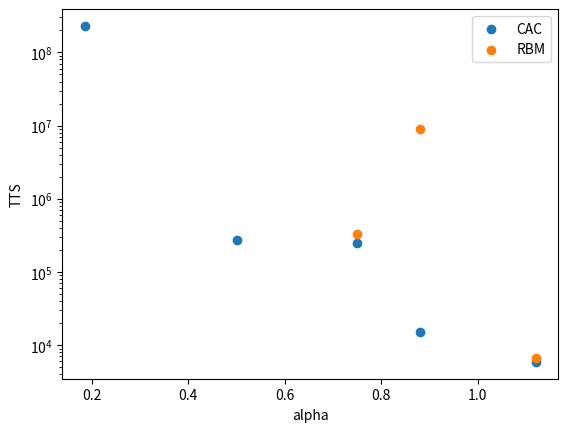

Python code for this plot:
import numpy as np
import matplotlib.pyplot as plt
xax=[.185, .5, .75, .88, 1.12]
y1=[2.3e8, 2.7e5, 2.5e5, 1.5e4, 5.9e3]
y2=[np.nan, np.nan, 3.3e5, 9.1e6, 6.7e3]
plt.scatter(xax,y1, label='CAC')
plt.scatter(xax,y2, label='RBM')
plt.xlabel("alpha")
plt.ylabel("TTS")
plt.yscale("log")
plt.legend()
plt.show()
